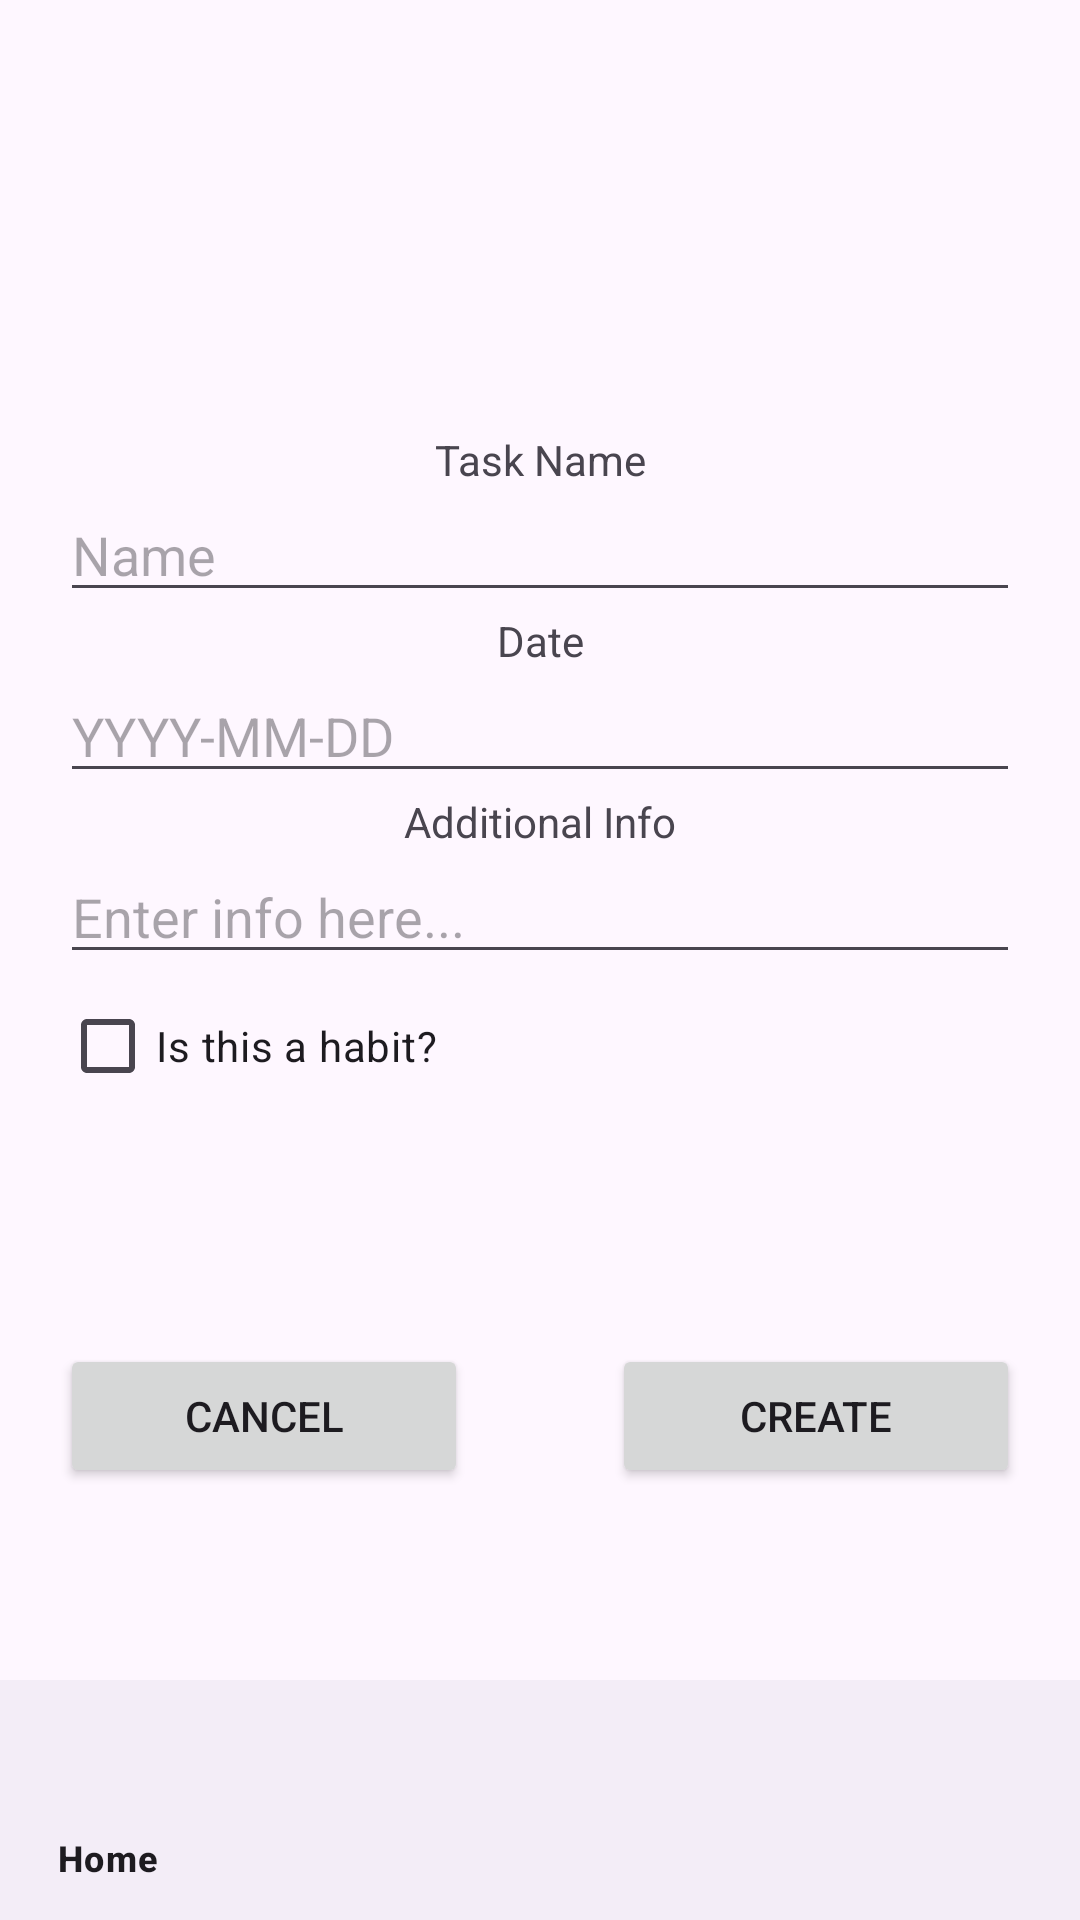

Produce the Android XML layout that renders to this screen, including the resource entries it uses.
<!-- AndroidManifest.xml: application theme Theme.ToGether -->
<!-- res/layout/newtask.xml -->
<?xml version="1.0" encoding="utf-8"?>
<RelativeLayout xmlns:android="http://schemas.android.com/apk/res/android"
    xmlns:app="http://schemas.android.com/apk/res-auto"
    android:layout_width="match_parent"
    android:layout_height="match_parent">

    <LinearLayout
        android:layout_width="match_parent"
        android:layout_height="match_parent"
        android:gravity="center"
        android:orientation="vertical"
        android:padding="20dp">

        <TextView
            android:id="@+id/textView3"
            android:layout_width="match_parent"
            android:layout_height="wrap_content"
            android:gravity="center_horizontal"
            android:text="Task Name" />

        <EditText
            android:id="@+id/editTextText"
            android:layout_width="match_parent"
            android:layout_height="wrap_content"
            android:ems="10"
            android:hint="Name"
            android:inputType="text" />

        <TextView
            android:id="@+id/textView4"
            android:layout_width="match_parent"
            android:layout_height="wrap_content"
            android:gravity="center_horizontal"
            android:text="Date" />

        <EditText
            android:id="@+id/editTextDate"
            android:layout_width="match_parent"
            android:layout_height="wrap_content"
            android:ems="10"
            android:hint="YYYY-MM-DD"
            android:inputType="date" />

        <TextView
            android:id="@+id/textView5"
            android:layout_width="match_parent"
            android:layout_height="wrap_content"
            android:gravity="center_horizontal"
            android:text="Additional Info" />

        <EditText
            android:id="@+id/editTextTextMultiLine"
            android:layout_width="match_parent"
            android:layout_height="wrap_content"
            android:ems="10"
            android:gravity="start|top"
            android:hint="Enter info here..."
            android:inputType="textMultiLine" />

        <CheckBox
            android:id="@+id/checkBox"
            android:layout_width="match_parent"
            android:layout_height="wrap_content"
            android:text="Is this a habit?" />

        <LinearLayout
            android:id="@+id/habitBox"
            android:layout_width="match_parent"
            android:layout_height="wrap_content"
            android:orientation="vertical"
            android:visibility="gone">

            <TextView
                android:id="@+id/textView6"
                android:layout_width="match_parent"
                android:layout_height="wrap_content"
                android:text="Repeat Interval" />

            <EditText
                android:id="@+id/daysText"
                android:layout_width="match_parent"
                android:layout_height="wrap_content"
                android:hint="Enter days"
                android:inputType="number" />

            <LinearLayout
                android:layout_width="match_parent"
                android:layout_height="match_parent"
                android:orientation="horizontal"></LinearLayout>
        </LinearLayout>

        <TextView
            android:id="@+id/textViewRequiredFields"
            android:layout_width="match_parent"
            android:layout_height="wrap_content"
            android:layout_centerHorizontal="true"
            android:text="You should fill the name for the task \n(and repetition if it's a habit)"
            android:textAlignment="center"
            android:visibility="invisible" />

        <LinearLayout
            android:layout_width="match_parent"
            android:layout_height="wrap_content"
            android:layout_marginTop="40dp"
            android:orientation="horizontal">

            <Button
                android:id="@+id/button9"
                android:layout_width="wrap_content"
                android:layout_height="wrap_content"
                android:layout_weight="1"
                android:text="Cancel" />

            <Space
                android:layout_width="wrap_content"
                android:layout_height="wrap_content"
                android:layout_centerHorizontal="true"
                android:layout_weight="1" />

            <Button
                android:id="@+id/button8"
                android:layout_width="wrap_content"
                android:layout_height="wrap_content"
                android:layout_weight="1"
                android:text="Create" />

        </LinearLayout>

    </LinearLayout>

    <com.google.android.material.bottomnavigation.BottomNavigationView
        android:id="@+id/bottom_navigation"
        android:layout_width="match_parent"
        android:layout_height="wrap_content"
        android:layout_alignParentBottom="true"
        android:layout_marginBottom="0dp"
        app:menu="@menu/bottom_navigation_menu"
        app:itemRippleColor="@null"
        app:itemHorizontalTranslationEnabled="false"
        />

</RelativeLayout>
<!-- resources referenced by this layout -->
<resources>
  <style name="Theme.ToGether" parent="Base.Theme.ToGether" />
  <style name="Base.Theme.ToGether" parent="Theme.Material3.DayNight.NoActionBar">
          
          <item name="colorPrimary">@color/mainOrange</item>
      </style>
  <color name="mainOrange">#D98944</color>
</resources>
